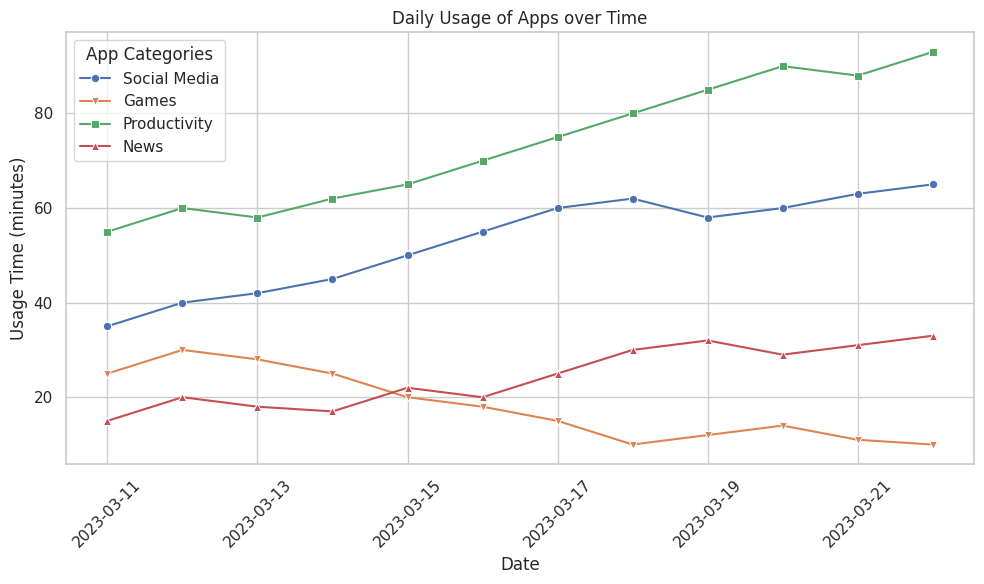

This chart was generated by the following Python code:

import pandas as pd
import seaborn as sns
import matplotlib.pyplot as plt

# Create a DataFrame from the provided data
data = [
    {'Date': '2023-03-11', 'Social Media': 35, 'Games': 25, 'Productivity': 55, 'News': 15},
    {'Date': '2023-03-12', 'Social Media': 40, 'Games': 30, 'Productivity': 60, 'News': 20},
    {'Date': '2023-03-13', 'Social Media': 42, 'Games': 28, 'Productivity': 58, 'News': 18},
    {'Date': '2023-03-14', 'Social Media': 45, 'Games': 25, 'Productivity': 62, 'News': 17},
    {'Date': '2023-03-15', 'Social Media': 50, 'Games': 20, 'Productivity': 65, 'News': 22},
    {'Date': '2023-03-16', 'Social Media': 55, 'Games': 18, 'Productivity': 70, 'News': 20},
    {'Date': '2023-03-17', 'Social Media': 60, 'Games': 15, 'Productivity': 75, 'News': 25},
    {'Date': '2023-03-18', 'Social Media': 62, 'Games': 10, 'Productivity': 80, 'News': 30},
    {'Date': '2023-03-19', 'Social Media': 58, 'Games': 12, 'Productivity': 85, 'News': 32},
    {'Date': '2023-03-20', 'Social Media': 60, 'Games': 14, 'Productivity': 90, 'News': 29},
    {'Date': '2023-03-21', 'Social Media': 63, 'Games': 11, 'Productivity': 88, 'News': 31},
    {'Date': '2023-03-22', 'Social Media': 65, 'Games': 10, 'Productivity': 93, 'News': 33}
]

df = pd.DataFrame(data)

# Convert 'Date' to datetime for proper plotting
df['Date'] = pd.to_datetime(df['Date'])

# Set the style of the plot
sns.set_theme(style="whitegrid")

# Create a figure and a set of subplots
plt.figure(figsize=(10, 6))

# Plot each category as a separate line
sns.lineplot(x='Date', y='Social Media', data=df, marker='o', label='Social Media')
sns.lineplot(x='Date', y='Games', data=df, marker='v', label='Games')
sns.lineplot(x='Date', y='Productivity', data=df, marker='s', label='Productivity')
sns.lineplot(x='Date', y='News', data=df, marker='^', label='News')

# Add some visual improvements
plt.title('Daily Usage of Apps over Time')
plt.xlabel('Date')
plt.ylabel('Usage Time (minutes)')
plt.legend(title='App Categories')

# Rotate x-axis labels for better readability
plt.xticks(rotation=45)

# Show or save the plot
plt.tight_layout()
plt.show()
